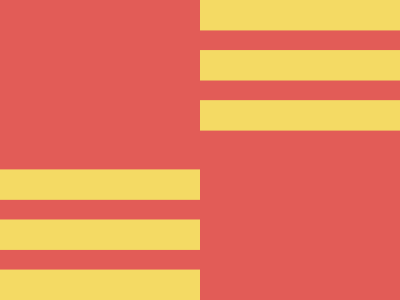

Write a web page that renders exactly this picture using CSS.


<style>*{background:linear-gradient(#F4DA64 32q,#0000 0)100%0/50%53q repeat-y#E25C57;*{scale:-1;margin:150 0 0}}</style>

<!-- _ _ _<style>&{background:#E25C57;color:F4DA64;text-shadow:78vw -180q;margin:-115;font:640q/53q' -->
<!-- <style>*{border:dashed#F4DA64;margin:31 9-37-9}&{background:#E25C57;margin:52 83%222;scale:45 5 -->
<!-- <p><p><p><style>&{background:#E25C57;p{color:F4DA64;height:30;box-shadow:50vw 0,0 180q;margin:-8 50%28-8 -->
<!-- <style>*{background:#E25C57;border:5vh dashed#F4DA64}&{scale:15 1;margin:-50 0 170 410;*{margin:205 15-185-45 -->
